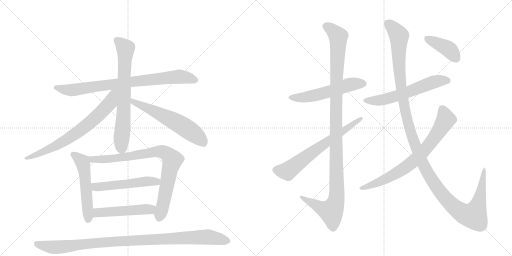
t = 0.00 s
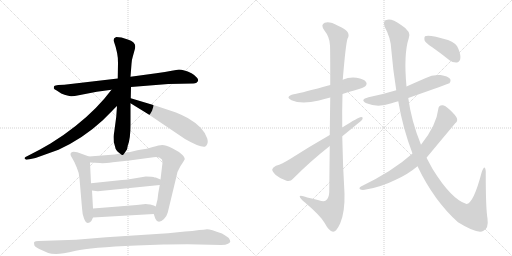
t = 2.71 s
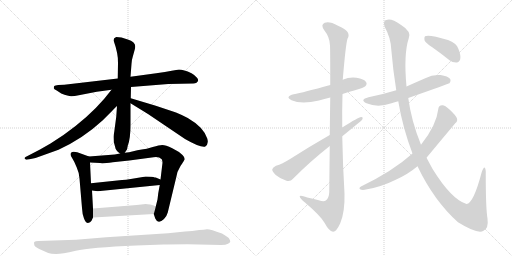
t = 5.42 s
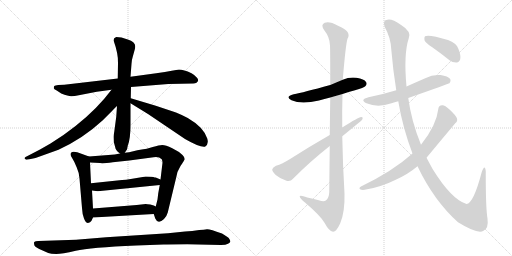
t = 8.13 s
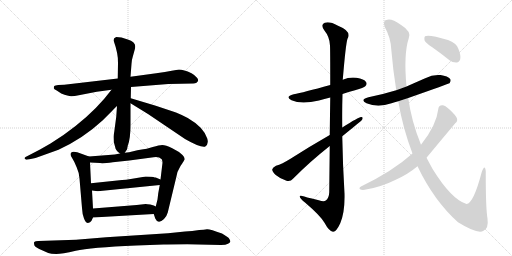
t = 10.84 s
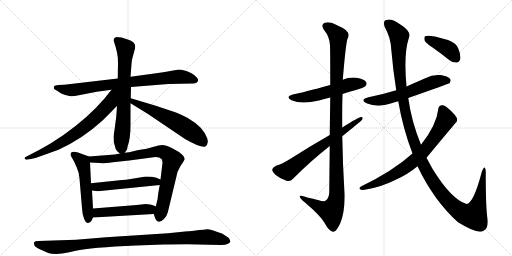
t = 13.55 s

The animated SVG that drew these frames (rendered in a browser with its animation timeline set to each time). Animation: 16 CSS @keyframes rules; one cycle of 13.55 s.

<svg version="1.1" viewBox="0 0 2048 1024" xmlns="http://www.w3.org/2000/svg">
  <g stroke="lightgray" stroke-dasharray="1,1" stroke-width="1" transform="scale(4, 4)">
    <line x1="0" y1="0" x2="256" y2="256"></line>
    <line x1="256" y1="0" x2="0" y2="256"></line>
    <line x1="128" y1="0" x2="128" y2="256"></line>
    <line x1="0" y1="128" x2="256" y2="128"></line>
    <line x1="256" y1="0" x2="512" y2="256"></line>
    <line x1="512" y1="0" x2="256" y2="256"></line>
    <line x1="384" y1="0" x2="384" y2="256"></line>
    <line x1="256" y1="128" x2="512" y2="128"></line>
  </g>
<g transform="scale(1, -1) translate(0, -850)">
   <style type="text/css">
    @keyframes keyframes0 {
      from {
       stroke: black;
       stroke-dashoffset: 820;
       stroke-width: 128;
       }
       73% {
       animation-timing-function: step-end;
       stroke: black;
       stroke-dashoffset: 0;
       stroke-width: 128;
       }
       to {
       stroke: black;
       stroke-width: 1024;
       }
       }
       #make-me-a-hanzi-animation-0 {
         animation: keyframes0 0.917318s both;
         animation-delay: 0.000000s;
         animation-timing-function: linear;
       }
    @keyframes keyframes1 {
      from {
       stroke: black;
       stroke-dashoffset: 711;
       stroke-width: 128;
       }
       70% {
       animation-timing-function: step-end;
       stroke: black;
       stroke-dashoffset: 0;
       stroke-width: 128;
       }
       to {
       stroke: black;
       stroke-width: 1024;
       }
       }
       #make-me-a-hanzi-animation-1 {
         animation: keyframes1 0.828613s both;
         animation-delay: 0.917318s;
         animation-timing-function: linear;
       }
    @keyframes keyframes2 {
      from {
       stroke: black;
       stroke-dashoffset: 720;
       stroke-width: 128;
       }
       70% {
       animation-timing-function: step-end;
       stroke: black;
       stroke-dashoffset: 0;
       stroke-width: 128;
       }
       to {
       stroke: black;
       stroke-width: 1024;
       }
       }
       #make-me-a-hanzi-animation-2 {
         animation: keyframes2 0.835938s both;
         animation-delay: 1.745931s;
         animation-timing-function: linear;
       }
    @keyframes keyframes3 {
      from {
       stroke: black;
       stroke-dashoffset: 598;
       stroke-width: 128;
       }
       66% {
       animation-timing-function: step-end;
       stroke: black;
       stroke-dashoffset: 0;
       stroke-width: 128;
       }
       to {
       stroke: black;
       stroke-width: 1024;
       }
       }
       #make-me-a-hanzi-animation-3 {
         animation: keyframes3 0.736654s both;
         animation-delay: 2.581868s;
         animation-timing-function: linear;
       }
    @keyframes keyframes4 {
      from {
       stroke: black;
       stroke-dashoffset: 538;
       stroke-width: 128;
       }
       64% {
       animation-timing-function: step-end;
       stroke: black;
       stroke-dashoffset: 0;
       stroke-width: 128;
       }
       to {
       stroke: black;
       stroke-width: 1024;
       }
       }
       #make-me-a-hanzi-animation-4 {
         animation: keyframes4 0.687826s both;
         animation-delay: 3.318522s;
         animation-timing-function: linear;
       }
    @keyframes keyframes5 {
      from {
       stroke: black;
       stroke-dashoffset: 837;
       stroke-width: 128;
       }
       73% {
       animation-timing-function: step-end;
       stroke: black;
       stroke-dashoffset: 0;
       stroke-width: 128;
       }
       to {
       stroke: black;
       stroke-width: 1024;
       }
       }
       #make-me-a-hanzi-animation-5 {
         animation: keyframes5 0.931152s both;
         animation-delay: 4.006348s;
         animation-timing-function: linear;
       }
    @keyframes keyframes6 {
      from {
       stroke: black;
       stroke-dashoffset: 522;
       stroke-width: 128;
       }
       63% {
       animation-timing-function: step-end;
       stroke: black;
       stroke-dashoffset: 0;
       stroke-width: 128;
       }
       to {
       stroke: black;
       stroke-width: 1024;
       }
       }
       #make-me-a-hanzi-animation-6 {
         animation: keyframes6 0.674805s both;
         animation-delay: 4.937500s;
         animation-timing-function: linear;
       }
    @keyframes keyframes7 {
      from {
       stroke: black;
       stroke-dashoffset: 499;
       stroke-width: 128;
       }
       62% {
       animation-timing-function: step-end;
       stroke: black;
       stroke-dashoffset: 0;
       stroke-width: 128;
       }
       to {
       stroke: black;
       stroke-width: 1024;
       }
       }
       #make-me-a-hanzi-animation-7 {
         animation: keyframes7 0.656087s both;
         animation-delay: 5.612305s;
         animation-timing-function: linear;
       }
    @keyframes keyframes8 {
      from {
       stroke: black;
       stroke-dashoffset: 1029;
       stroke-width: 128;
       }
       77% {
       animation-timing-function: step-end;
       stroke: black;
       stroke-dashoffset: 0;
       stroke-width: 128;
       }
       to {
       stroke: black;
       stroke-width: 1024;
       }
       }
       #make-me-a-hanzi-animation-8 {
         animation: keyframes8 1.087402s both;
         animation-delay: 6.268392s;
         animation-timing-function: linear;
       }
    @keyframes keyframes9 {
      from {
       stroke: black;
       stroke-dashoffset: 550;
       stroke-width: 128;
       }
       64% {
       animation-timing-function: step-end;
       stroke: black;
       stroke-dashoffset: 0;
       stroke-width: 128;
       }
       to {
       stroke: black;
       stroke-width: 1024;
       }
       }
       #make-me-a-hanzi-animation-9 {
         animation: keyframes9 0.697591s both;
         animation-delay: 7.355794s;
         animation-timing-function: linear;
       }
    @keyframes keyframes10 {
      from {
       stroke: black;
       stroke-dashoffset: 1157;
       stroke-width: 128;
       }
       79% {
       animation-timing-function: step-end;
       stroke: black;
       stroke-dashoffset: 0;
       stroke-width: 128;
       }
       to {
       stroke: black;
       stroke-width: 1024;
       }
       }
       #make-me-a-hanzi-animation-10 {
         animation: keyframes10 1.191569s both;
         animation-delay: 8.053385s;
         animation-timing-function: linear;
       }
    @keyframes keyframes11 {
      from {
       stroke: black;
       stroke-dashoffset: 666;
       stroke-width: 128;
       }
       68% {
       animation-timing-function: step-end;
       stroke: black;
       stroke-dashoffset: 0;
       stroke-width: 128;
       }
       to {
       stroke: black;
       stroke-width: 1024;
       }
       }
       #make-me-a-hanzi-animation-11 {
         animation: keyframes11 0.791992s both;
         animation-delay: 9.244954s;
         animation-timing-function: linear;
       }
    @keyframes keyframes12 {
      from {
       stroke: black;
       stroke-dashoffset: 596;
       stroke-width: 128;
       }
       66% {
       animation-timing-function: step-end;
       stroke: black;
       stroke-dashoffset: 0;
       stroke-width: 128;
       }
       to {
       stroke: black;
       stroke-width: 1024;
       }
       }
       #make-me-a-hanzi-animation-12 {
         animation: keyframes12 0.735026s both;
         animation-delay: 10.036947s;
         animation-timing-function: linear;
       }
    @keyframes keyframes13 {
      from {
       stroke: black;
       stroke-dashoffset: 1343;
       stroke-width: 128;
       }
       81% {
       animation-timing-function: step-end;
       stroke: black;
       stroke-dashoffset: 0;
       stroke-width: 128;
       }
       to {
       stroke: black;
       stroke-width: 1024;
       }
       }
       #make-me-a-hanzi-animation-13 {
         animation: keyframes13 1.342936s both;
         animation-delay: 10.771973s;
         animation-timing-function: linear;
       }
    @keyframes keyframes14 {
      from {
       stroke: black;
       stroke-dashoffset: 748;
       stroke-width: 128;
       }
       71% {
       animation-timing-function: step-end;
       stroke: black;
       stroke-dashoffset: 0;
       stroke-width: 128;
       }
       to {
       stroke: black;
       stroke-width: 1024;
       }
       }
       #make-me-a-hanzi-animation-14 {
         animation: keyframes14 0.858724s both;
         animation-delay: 12.114909s;
         animation-timing-function: linear;
       }
    @keyframes keyframes15 {
      from {
       stroke: black;
       stroke-dashoffset: 403;
       stroke-width: 128;
       }
       57% {
       animation-timing-function: step-end;
       stroke: black;
       stroke-dashoffset: 0;
       stroke-width: 128;
       }
       to {
       stroke: black;
       stroke-width: 1024;
       }
       }
       #make-me-a-hanzi-animation-15 {
         animation: keyframes15 0.577962s both;
         animation-delay: 12.973633s;
         animation-timing-function: linear;
       }
</style>
<path d="M 673 514 L 773 516 Q 781 516 786 519 Q 798 528 788 539 Q 779 550 766 557 Q 734 572 716 572 L 687 567 Q 663 562 625 557 L 522 543 L 471 536 L 257 511 L 233 510 Q 220 509 217 506 Q 215 502 215 497 Q 215 493 227 488 L 245 476 Q 276 464 286 465 Q 297 465 315 469 L 387 483 L 446 491 L 524 502 L 673 514 Z" fill="lightgray"></path> 
<path d="M 522 543 L 526 594 Q 526 608 531 623 L 539 652 Q 541 658 541 666 Q 541 673 533 681 Q 526 688 511 692 L 486 700 L 465 702 Q 454 699 454 689 Q 474 633 472 597 L 471 536 L 468 426 L 465 383 L 457 323 Q 454 308 454 302 L 455 282 Q 461 262 462 256 Q 464 250 471 243 L 480 236 C 491 227 491 227 499 239 L 508 252 L 511 267 Q 522 295 522 351 L 522 437 L 523 457 L 524 502 L 522 543 Z" fill="lightgray"></path> 
<path d="M 446 491 L 417 455 Q 352 379 254 310 L 202 276 L 160 252 L 112 227 Q 99 222 98 218 Q 98 214 104 212 Q 106 210 118 213 L 142 218 L 234 251 Q 332 296 410 368 L 450 408 Q 462 421 468 426 C 537 492 467 517 446 491 Z" fill="lightgray"></path> 
<path d="M 522 437 L 592 394 L 740 294 Q 801 259 820 263 Q 836 273 829 296 Q 815 341 751 378 Q 731 389 704 400 L 623 427 L 523 457 C 494 466 496 453 522 437 Z" fill="lightgray"></path> 
<path d="M 356 224 L 309 241 Q 282 248 282 232 Q 282 228 289 217 Q 297 205 307 180 Q 318 155 318 136 L 328 18 Q 329 -6 336 -24 Q 343 -42 352 -42 Q 361 -41 366 -33 L 372 -20 L 372 16 L 368 88 L 364 117 L 360 200 C 359 223 359 223 356 224 Z" fill="lightgray"></path> 
<path d="M 480 236 L 459 232 L 356 224 C 326 222 330 201 360 200 L 400 198 Q 412 196 451 201 L 517 208 L 614 221 Q 635 225 647 213 Q 650 206 650 199 L 642 132 L 639 110 L 633 77 L 630 52 L 623 24 C 616 -5 615 -5 615 -6 L 621 -24 Q 632 -49 656 -26 Q 667 -15 671 0 L 705 141 Q 708 164 722 186 Q 736 207 736 208 Q 744 215 730 230 Q 716 244 689 257 Q 662 270 649 270 Q 637 270 611 262 Q 585 254 567 252 Q 549 249 533 245 Q 517 240 499 239 L 480 236 Z" fill="lightgray"></path> 
<path d="M 583 144 L 523 134 Q 503 130 488 130 L 364 117 C 334 114 338 92 368 88 L 391 85 L 639 110 C 669 113 670 120 642 132 L 623 140 L 619 140 Q 610 144 583 144 Z" fill="lightgray"></path> 
<path d="M 372 -20 L 615 -6 C 645 -4 650 11 623 24 L 615 28 L 601 32 Q 588 34 583 34 L 547 30 L 372 16 C 342 14 342 -22 372 -20 Z" fill="lightgray"></path> 
<path d="M 304 -109 L 153 -114 Q 141 -114 137 -118 Q 135 -121 137 -129 Q 137 -136 157 -146 L 193 -162 Q 203 -166 225 -166 Q 247 -166 303 -153 Q 360 -140 545 -132 L 654 -128 Q 674 -127 749 -127 L 884 -130 Q 904 -130 912 -125 Q 920 -120 921 -117 Q 923 -114 915 -102 Q 909 -97 888 -84 Q 839 -66 828 -67 Q 817 -69 797 -70 Q 769 -75 740 -76 L 672 -83 L 425 -99 L 304 -109 Z" fill="lightgray"></path> 
<path d="M 1370 474 Q 1394 483 1420 489 Q 1456 499 1461 505 Q 1470 514 1464 522 Q 1457 534 1426 539 Q 1398 543 1371 531 L 1321 510 Q 1212 480 1175 473 Q 1138 464 1166 449 Q 1205 431 1276 448 Q 1297 454 1321 460 L 1370 474 Z" fill="lightgray"></path> 
<path d="M 1319 266 Q 1318 184 1317 81 Q 1316 57 1303 48 Q 1296 42 1275 49 Q 1251 55 1229 60 Q 1196 73 1199 63 Q 1200 56 1220 40 Q 1281 -12 1298 -41 Q 1316 -75 1332 -77 Q 1345 -78 1361 -43 Q 1380 2 1378 76 Q 1371 191 1369 305 L 1369 340 Q 1368 407 1370 474 L 1371 531 Q 1383 675 1390 695 Q 1408 725 1352 747 Q 1318 766 1299 759 Q 1281 752 1297 729 Q 1319 702 1320 668 Q 1321 652 1321 510 L 1321 460 Q 1320 396 1319 310 L 1319 266 Z" fill="lightgray"></path> 
<path d="M 1319 310 Q 1235 262 1162 215 Q 1128 194 1104 187 Q 1091 181 1089 173 Q 1088 164 1103 150 Q 1122 134 1146 127 Q 1162 123 1172 135 Q 1238 202 1319 266 L 1369 305 Q 1447 368 1448 370 Q 1455 383 1444 382 Q 1435 382 1369 340 L 1319 310 Z" fill="lightgray"></path> 
<path d="M 1633 458 Q 1795 515 1798 517 Q 1805 526 1801 534 Q 1792 546 1762 550 Q 1731 553 1701 537 Q 1664 521 1626 504 L 1585 489 Q 1533 473 1474 461 Q 1437 451 1466 437 Q 1511 418 1566 437 Q 1578 441 1593 445 L 1633 458 Z" fill="lightgray"></path> 
<path d="M 1670 185 Q 1736 47 1832 -39 Q 1911 -88 1934 -73 Q 1955 -64 1950 -24 Q 1943 15 1943 154 Q 1944 176 1938 180 Q 1934 181 1927 162 Q 1894 36 1866 34 Q 1806 52 1731 173 Q 1719 195 1706 219 L 1684 271 Q 1645 367 1633 458 L 1626 504 Q 1614 633 1635 697 Q 1647 724 1603 751 Q 1569 775 1550 771 Q 1529 770 1539 742 Q 1563 699 1565 653 Q 1572 569 1585 489 L 1593 445 Q 1612 334 1650 236 L 1670 185 Z" fill="lightgray"></path> 
<path d="M 1650 236 Q 1572 166 1444 104 Q 1434 98 1440 93 Q 1447 89 1459 91 Q 1523 101 1583 131 Q 1632 153 1670 185 L 1706 219 Q 1763 288 1821 357 Q 1831 364 1828 376 Q 1824 388 1798 412 Q 1779 430 1769 429 Q 1754 429 1753 413 Q 1746 349 1684 271 L 1650 236 Z" fill="lightgray"></path> 
<path d="M 1729 661 Q 1763 637 1798 609 Q 1811 599 1827 600 Q 1837 601 1841 614 Q 1844 629 1833 656 Q 1826 677 1792 690 Q 1714 714 1700 705 Q 1696 701 1698 689 Q 1702 679 1729 661 Z" fill="lightgray"></path> 
      <clipPath id="make-me-a-hanzi-clip-0">
      <path d="M 673 514 L 773 516 Q 781 516 786 519 Q 798 528 788 539 Q 779 550 766 557 Q 734 572 716 572 L 687 567 Q 663 562 625 557 L 522 543 L 471 536 L 257 511 L 233 510 Q 220 509 217 506 Q 215 502 215 497 Q 215 493 227 488 L 245 476 Q 276 464 286 465 Q 297 465 315 469 L 387 483 L 446 491 L 524 502 L 673 514 Z" fill="lightgray"></path>
      </clipPath>
      <path clip-path="url(#make-me-a-hanzi-clip-0)" d="M 223 500 L 260 490 L 303 491 L 506 521 L 713 543 L 781 530 " fill="none" id="make-me-a-hanzi-animation-0" stroke-dasharray="692 1384" stroke-linecap="round"></path>

      <clipPath id="make-me-a-hanzi-clip-1">
      <path d="M 522 543 L 526 594 Q 526 608 531 623 L 539 652 Q 541 658 541 666 Q 541 673 533 681 Q 526 688 511 692 L 486 700 L 465 702 Q 454 699 454 689 Q 474 633 472 597 L 471 536 L 468 426 L 465 383 L 457 323 Q 454 308 454 302 L 455 282 Q 461 262 462 256 Q 464 250 471 243 L 480 236 C 491 227 491 227 499 239 L 508 252 L 511 267 Q 522 295 522 351 L 522 437 L 523 457 L 524 502 L 522 543 Z" fill="lightgray"></path>
      </clipPath>
      <path clip-path="url(#make-me-a-hanzi-clip-1)" d="M 467 689 L 502 654 L 494 387 L 483 249 " fill="none" id="make-me-a-hanzi-animation-1" stroke-dasharray="583 1166" stroke-linecap="round"></path>

      <clipPath id="make-me-a-hanzi-clip-2">
      <path d="M 446 491 L 417 455 Q 352 379 254 310 L 202 276 L 160 252 L 112 227 Q 99 222 98 218 Q 98 214 104 212 Q 106 210 118 213 L 142 218 L 234 251 Q 332 296 410 368 L 450 408 Q 462 421 468 426 C 537 492 467 517 446 491 Z" fill="lightgray"></path>
      </clipPath>
      <path clip-path="url(#make-me-a-hanzi-clip-2)" d="M 465 488 L 453 474 L 440 439 L 416 412 L 365 363 L 296 310 L 171 242 L 103 217 " fill="none" id="make-me-a-hanzi-animation-2" stroke-dasharray="592 1184" stroke-linecap="round"></path>

      <clipPath id="make-me-a-hanzi-clip-3">
      <path d="M 522 437 L 592 394 L 740 294 Q 801 259 820 263 Q 836 273 829 296 Q 815 341 751 378 Q 731 389 704 400 L 623 427 L 523 457 C 494 466 496 453 522 437 Z" fill="lightgray"></path>
      </clipPath>
      <path clip-path="url(#make-me-a-hanzi-clip-3)" d="M 529 452 L 533 442 L 687 371 L 739 341 L 796 299 L 816 275 " fill="none" id="make-me-a-hanzi-animation-3" stroke-dasharray="470 940" stroke-linecap="round"></path>

      <clipPath id="make-me-a-hanzi-clip-4">
      <path d="M 356 224 L 309 241 Q 282 248 282 232 Q 282 228 289 217 Q 297 205 307 180 Q 318 155 318 136 L 328 18 Q 329 -6 336 -24 Q 343 -42 352 -42 Q 361 -41 366 -33 L 372 -20 L 372 16 L 368 88 L 364 117 L 360 200 C 359 223 359 223 356 224 Z" fill="lightgray"></path>
      </clipPath>
      <path clip-path="url(#make-me-a-hanzi-clip-4)" d="M 293 232 L 329 203 L 333 192 L 353 -31 " fill="none" id="make-me-a-hanzi-animation-4" stroke-dasharray="410 820" stroke-linecap="round"></path>

      <clipPath id="make-me-a-hanzi-clip-5">
      <path d="M 480 236 L 459 232 L 356 224 C 326 222 330 201 360 200 L 400 198 Q 412 196 451 201 L 517 208 L 614 221 Q 635 225 647 213 Q 650 206 650 199 L 642 132 L 639 110 L 633 77 L 630 52 L 623 24 C 616 -5 615 -5 615 -6 L 621 -24 Q 632 -49 656 -26 Q 667 -15 671 0 L 705 141 Q 708 164 722 186 Q 736 207 736 208 Q 744 215 730 230 Q 716 244 689 257 Q 662 270 649 270 Q 637 270 611 262 Q 585 254 567 252 Q 549 249 533 245 Q 517 240 499 239 L 480 236 Z" fill="lightgray"></path>
      </clipPath>
      <path clip-path="url(#make-me-a-hanzi-clip-5)" d="M 364 219 L 371 212 L 440 214 L 625 244 L 650 243 L 669 234 L 689 210 L 636 -21 " fill="none" id="make-me-a-hanzi-animation-5" stroke-dasharray="709 1418" stroke-linecap="round"></path>

      <clipPath id="make-me-a-hanzi-clip-6">
      <path d="M 583 144 L 523 134 Q 503 130 488 130 L 364 117 C 334 114 338 92 368 88 L 391 85 L 639 110 C 669 113 670 120 642 132 L 623 140 L 619 140 Q 610 144 583 144 Z" fill="lightgray"></path>
      </clipPath>
      <path clip-path="url(#make-me-a-hanzi-clip-6)" d="M 372 111 L 382 103 L 397 102 L 634 127 " fill="none" id="make-me-a-hanzi-animation-6" stroke-dasharray="394 788" stroke-linecap="round"></path>

      <clipPath id="make-me-a-hanzi-clip-7">
      <path d="M 372 -20 L 615 -6 C 645 -4 650 11 623 24 L 615 28 L 601 32 Q 588 34 583 34 L 547 30 L 372 16 C 342 14 342 -22 372 -20 Z" fill="lightgray"></path>
      </clipPath>
      <path clip-path="url(#make-me-a-hanzi-clip-7)" d="M 379 -14 L 388 -2 L 413 2 L 591 12 L 615 18 " fill="none" id="make-me-a-hanzi-animation-7" stroke-dasharray="371 742" stroke-linecap="round"></path>

      <clipPath id="make-me-a-hanzi-clip-8">
      <path d="M 304 -109 L 153 -114 Q 141 -114 137 -118 Q 135 -121 137 -129 Q 137 -136 157 -146 L 193 -162 Q 203 -166 225 -166 Q 247 -166 303 -153 Q 360 -140 545 -132 L 654 -128 Q 674 -127 749 -127 L 884 -130 Q 904 -130 912 -125 Q 920 -120 921 -117 Q 923 -114 915 -102 Q 909 -97 888 -84 Q 839 -66 828 -67 Q 817 -69 797 -70 Q 769 -75 740 -76 L 672 -83 L 425 -99 L 304 -109 Z" fill="lightgray"></path>
      </clipPath>
      <path clip-path="url(#make-me-a-hanzi-clip-8)" d="M 144 -123 L 183 -135 L 229 -139 L 374 -122 L 808 -98 L 869 -103 L 911 -115 " fill="none" id="make-me-a-hanzi-animation-8" stroke-dasharray="901 1802" stroke-linecap="round"></path>

      <clipPath id="make-me-a-hanzi-clip-9">
      <path d="M 1370 474 Q 1394 483 1420 489 Q 1456 499 1461 505 Q 1470 514 1464 522 Q 1457 534 1426 539 Q 1398 543 1371 531 L 1321 510 Q 1212 480 1175 473 Q 1138 464 1166 449 Q 1205 431 1276 448 Q 1297 454 1321 460 L 1370 474 Z" fill="lightgray"></path>
      </clipPath>
      <path clip-path="url(#make-me-a-hanzi-clip-9)" d="M 1167 462 L 1228 462 L 1333 488 L 1387 509 L 1454 515 " fill="none" id="make-me-a-hanzi-animation-9" stroke-dasharray="422 844" stroke-linecap="round"></path>

      <clipPath id="make-me-a-hanzi-clip-10">
      <path d="M 1319 266 Q 1318 184 1317 81 Q 1316 57 1303 48 Q 1296 42 1275 49 Q 1251 55 1229 60 Q 1196 73 1199 63 Q 1200 56 1220 40 Q 1281 -12 1298 -41 Q 1316 -75 1332 -77 Q 1345 -78 1361 -43 Q 1380 2 1378 76 Q 1371 191 1369 305 L 1369 340 Q 1368 407 1370 474 L 1371 531 Q 1383 675 1390 695 Q 1408 725 1352 747 Q 1318 766 1299 759 Q 1281 752 1297 729 Q 1319 702 1320 668 Q 1321 652 1321 510 L 1321 460 Q 1320 396 1319 310 L 1319 266 Z" fill="lightgray"></path>
      </clipPath>
      <path clip-path="url(#make-me-a-hanzi-clip-10)" d="M 1306 743 L 1322 735 L 1353 703 L 1344 524 L 1347 67 L 1341 35 L 1325 5 L 1284 18 L 1218 53 L 1216 60 L 1205 60 " fill="none" id="make-me-a-hanzi-animation-10" stroke-dasharray="1029 2058" stroke-linecap="round"></path>

      <clipPath id="make-me-a-hanzi-clip-11">
      <path d="M 1319 310 Q 1235 262 1162 215 Q 1128 194 1104 187 Q 1091 181 1089 173 Q 1088 164 1103 150 Q 1122 134 1146 127 Q 1162 123 1172 135 Q 1238 202 1319 266 L 1369 305 Q 1447 368 1448 370 Q 1455 383 1444 382 Q 1435 382 1369 340 L 1319 310 Z" fill="lightgray"></path>
      </clipPath>
      <path clip-path="url(#make-me-a-hanzi-clip-11)" d="M 1101 171 L 1150 165 L 1281 264 L 1443 375 " fill="none" id="make-me-a-hanzi-animation-11" stroke-dasharray="538 1076" stroke-linecap="round"></path>

      <clipPath id="make-me-a-hanzi-clip-12">
      <path d="M 1633 458 Q 1795 515 1798 517 Q 1805 526 1801 534 Q 1792 546 1762 550 Q 1731 553 1701 537 Q 1664 521 1626 504 L 1585 489 Q 1533 473 1474 461 Q 1437 451 1466 437 Q 1511 418 1566 437 Q 1578 441 1593 445 L 1633 458 Z" fill="lightgray"></path>
      </clipPath>
      <path clip-path="url(#make-me-a-hanzi-clip-12)" d="M 1467 450 L 1539 452 L 1640 483 L 1742 524 L 1767 529 L 1794 525 " fill="none" id="make-me-a-hanzi-animation-12" stroke-dasharray="468 936" stroke-linecap="round"></path>

      <clipPath id="make-me-a-hanzi-clip-13">
      <path d="M 1670 185 Q 1736 47 1832 -39 Q 1911 -88 1934 -73 Q 1955 -64 1950 -24 Q 1943 15 1943 154 Q 1944 176 1938 180 Q 1934 181 1927 162 Q 1894 36 1866 34 Q 1806 52 1731 173 Q 1719 195 1706 219 L 1684 271 Q 1645 367 1633 458 L 1626 504 Q 1614 633 1635 697 Q 1647 724 1603 751 Q 1569 775 1550 771 Q 1529 770 1539 742 Q 1563 699 1565 653 Q 1572 569 1585 489 L 1593 445 Q 1612 334 1650 236 L 1670 185 Z" fill="lightgray"></path>
      </clipPath>
      <path clip-path="url(#make-me-a-hanzi-clip-13)" d="M 1551 754 L 1569 742 L 1596 707 L 1595 618 L 1604 500 L 1638 335 L 1683 212 L 1743 106 L 1799 38 L 1831 10 L 1864 -9 L 1894 -13 L 1921 63 L 1938 175 " fill="none" id="make-me-a-hanzi-animation-13" stroke-dasharray="1215 2430" stroke-linecap="round"></path>

      <clipPath id="make-me-a-hanzi-clip-14">
      <path d="M 1650 236 Q 1572 166 1444 104 Q 1434 98 1440 93 Q 1447 89 1459 91 Q 1523 101 1583 131 Q 1632 153 1670 185 L 1706 219 Q 1763 288 1821 357 Q 1831 364 1828 376 Q 1824 388 1798 412 Q 1779 430 1769 429 Q 1754 429 1753 413 Q 1746 349 1684 271 L 1650 236 Z" fill="lightgray"></path>
      </clipPath>
      <path clip-path="url(#make-me-a-hanzi-clip-14)" d="M 1768 414 L 1782 381 L 1779 363 L 1720 275 L 1666 216 L 1627 184 L 1555 140 L 1446 97 " fill="none" id="make-me-a-hanzi-animation-14" stroke-dasharray="620 1240" stroke-linecap="round"></path>

      <clipPath id="make-me-a-hanzi-clip-15">
      <path d="M 1729 661 Q 1763 637 1798 609 Q 1811 599 1827 600 Q 1837 601 1841 614 Q 1844 629 1833 656 Q 1826 677 1792 690 Q 1714 714 1700 705 Q 1696 701 1698 689 Q 1702 679 1729 661 Z" fill="lightgray"></path>
      </clipPath>
      <path clip-path="url(#make-me-a-hanzi-clip-15)" d="M 1705 699 L 1796 652 L 1824 617 " fill="none" id="make-me-a-hanzi-animation-15" stroke-dasharray="275 550" stroke-linecap="round"></path>

</g>
</svg>
